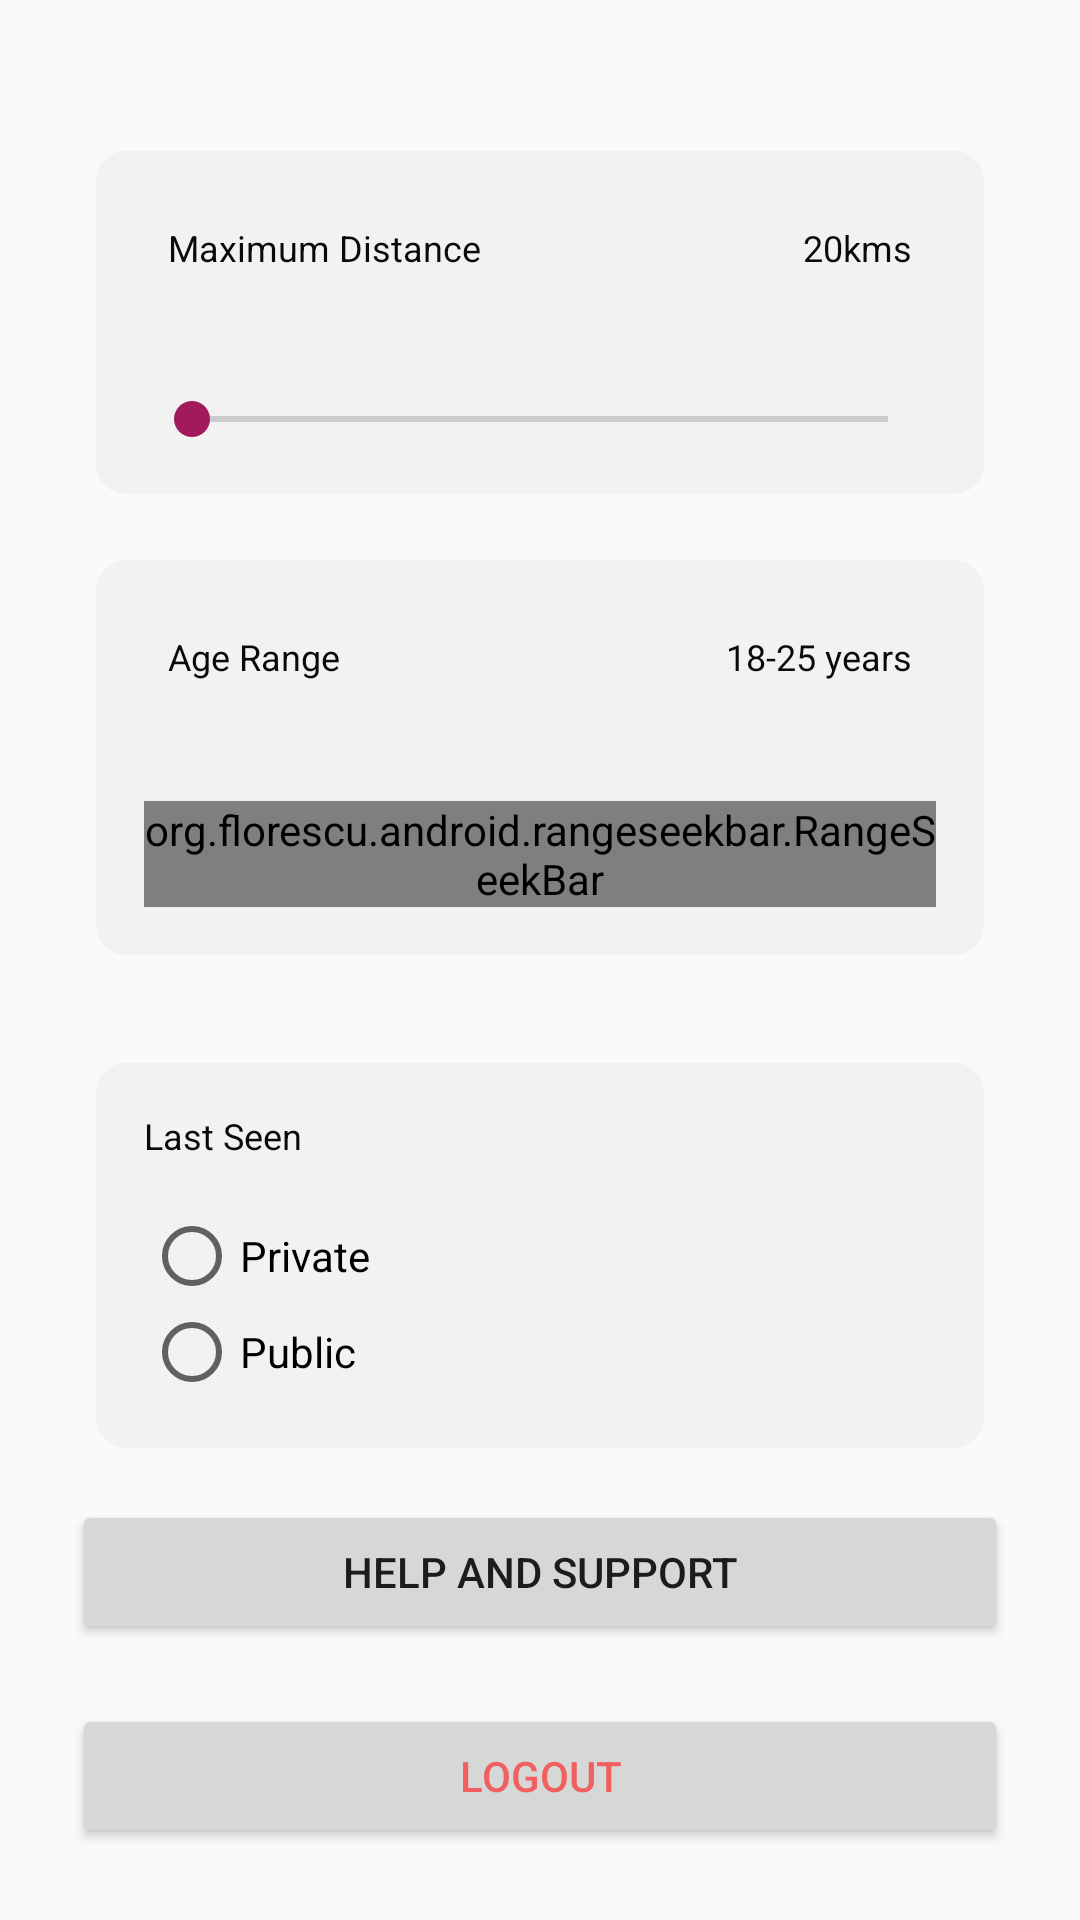

Write the Android layout XML for this screen, with the resource values it uses.
<!-- AndroidManifest.xml: application theme AppTheme -->
<!-- res/layout/activity_settings.xml -->
<?xml version="1.0" encoding="utf-8"?>
<androidx.constraintlayout.widget.ConstraintLayout xmlns:android="http://schemas.android.com/apk/res/android"
	xmlns:app="http://schemas.android.com/apk/res-auto"
	xmlns:tools="http://schemas.android.com/tools"
	android:layout_width="match_parent"
	android:layout_height="match_parent"
	tools:context=".SettingsActivity">

	<LinearLayout
		android:id="@+id/linearLayout"
		android:layout_width="match_parent"
		android:layout_height="wrap_content"
		android:layout_margin="32dp"
		android:background="@drawable/rect_grey"
		android:orientation="vertical"
		app:layout_constraintBottom_toBottomOf="parent"
		app:layout_constraintEnd_toEndOf="parent"
		app:layout_constraintStart_toStartOf="parent"
		app:layout_constraintTop_toTopOf="parent"
		app:layout_constraintVertical_bias="0.04">


		<RelativeLayout
			android:layout_width="match_parent"
			android:layout_height="wrap_content"
			android:layout_margin="8dp"
			android:orientation="horizontal">

			<TextView
				android:layout_width="wrap_content"
				android:layout_height="wrap_content"
				android:layout_margin="16dp"
				android:text="Maximum Distance"
				android:textColor="@color/matteBlack"
				android:textSize="12sp" />


			<TextView
				android:id="@+id/distanceTextView"
				android:layout_width="wrap_content"
				android:layout_height="wrap_content"
				android:layout_alignParentEnd="true"
				android:layout_alignParentRight="true"
				android:layout_gravity=""
				android:layout_marginTop="16dp"
				android:layout_marginEnd="16dp"
				android:layout_marginRight="16dp"
				android:text="20kms"
				android:textColor="@color/matteBlack"
				android:textSize="12sp" />

		</RelativeLayout>

		<SeekBar
			android:id="@+id/distanceSeekbar"
			android:layout_width="match_parent"
			android:layout_height="match_parent"
			android:layout_margin="16dp"
			android:max="230" />

	</LinearLayout>


	<LinearLayout
		android:id="@+id/linearLayout2"
		android:layout_width="match_parent"
		android:layout_height="wrap_content"
		android:layout_margin="32dp"
		android:background="@drawable/rect_grey"
		android:orientation="vertical"
		app:layout_constraintBottom_toBottomOf="parent"
		app:layout_constraintEnd_toEndOf="parent"
		app:layout_constraintStart_toStartOf="parent"
		app:layout_constraintTop_toTopOf="parent"
		app:layout_constraintVertical_bias="0.348">


		<RelativeLayout
			android:layout_width="match_parent"
			android:layout_height="wrap_content"
			android:layout_margin="8dp">

			<TextView
				android:layout_width="wrap_content"
				android:layout_height="wrap_content"
				android:layout_margin="16dp"
				android:text="Age Range"
				android:textColor="@color/matteBlack"
				android:textSize="12sp" />


			<TextView
				android:id="@+id/ageTextView"
				android:layout_width="wrap_content"
				android:layout_height="wrap_content"
				android:layout_alignParentEnd="true"
				android:layout_alignParentRight="true"
				android:layout_gravity=""
				android:layout_marginTop="16dp"
				android:layout_marginEnd="16dp"
				android:layout_marginRight="16dp"
				android:text="18-25 years"
				android:textColor="@color/matteBlack"
				android:textSize="12sp" />

		</RelativeLayout>

		<org.florescu.android.rangeseekbar.RangeSeekBar
			android:id="@+id/ageRange"
			android:layout_width="wrap_content"
			android:layout_height="wrap_content"
			android:layout_margin="16dp"
			app:absoluteMaxValue="18"
			app:absoluteMinValue="45" />

	</LinearLayout>


	<LinearLayout
		android:id="@+id/linearLayout3"
		android:layout_width="match_parent"
		android:layout_height="wrap_content"
		android:layout_margin="32dp"
		android:background="@drawable/rect_grey"
		android:orientation="vertical"
		app:layout_constraintBottom_toBottomOf="parent"
		app:layout_constraintEnd_toEndOf="parent"
		app:layout_constraintStart_toStartOf="parent"
		app:layout_constraintTop_toTopOf="parent"
		app:layout_constraintVertical_bias="0.72">

		<TextView
			android:layout_width="wrap_content"
			android:layout_height="wrap_content"
			android:layout_margin="16dp"
			android:text="Last Seen"
			android:textColor="@color/matteBlack"
			android:textSize="12sp" />


		<RadioGroup
			android:id="@+id/lastSeen"
			android:layout_width="match_parent"
			android:layout_height="match_parent"
			android:layout_marginLeft="16dp"
			android:layout_marginBottom="16dp"
			android:layout_marginRight="16dp">

			<RadioButton
				android:id="@+id/privateRadio"
				android:layout_width="wrap_content"
				android:layout_height="wrap_content"
				android:text="Private" />

			<RadioButton
				android:id="@+id/publicRadio"
				android:layout_width="wrap_content"
				android:layout_height="wrap_content"
				android:text="Public" />

		</RadioGroup>
	</LinearLayout>


	<Button
		android:id="@+id/helpButton"
		android:layout_width="match_parent"
		android:layout_height="wrap_content"
		android:layout_margin="24dp"
		android:text="Help and Support"
		app:layout_constraintBottom_toBottomOf="parent"
		app:layout_constraintEnd_toEndOf="parent"
		app:layout_constraintStart_toStartOf="parent"
		app:layout_constraintTop_toTopOf="parent"
		app:layout_constraintVertical_bias="0.875" />

	<Button
		android:id="@+id/logoutButton"
		android:layout_width="match_parent"
		android:layout_height="wrap_content"
		android:layout_margin="24dp"
		android:text="Logout"
		android:textColor="@color/red"
		app:layout_constraintBottom_toBottomOf="parent"
		app:layout_constraintEnd_toEndOf="parent"
		app:layout_constraintStart_toStartOf="parent"
		app:layout_constraintTop_toTopOf="parent"
		app:layout_constraintVertical_bias="1.0" />

</androidx.constraintlayout.widget.ConstraintLayout>
<!-- resources referenced by this layout -->
<resources>
  <color name="matteBlack">#090A0A</color>
  <color name="red">#F15F5E</color>
  <!-- drawable rect_grey (drawable) -->
  <?xml version="1.0" encoding="UTF-8"?>
  <shape	xmlns:android="http://schemas.android.com/apk/res/android">
  	<solid android:color="@color/grey"/>
  	<corners android:radius="10dp"/>
  	<padding android:left="0dp" android:top="0dp" android:right="0dp" android:bottom="0dp" />
  </shape>
  <style name="AppTheme" parent="Theme.AppCompat.Light.DarkActionBar">
  		
  		<item name="colorPrimary">@color/colorPrimary</item>
  		<item name="colorPrimaryDark">@color/colorPrimaryDark</item>
  		<item name="colorAccent">@color/colorAccent</item>
  	</style>
  <color name="grey">#F2F2F2</color>
  <color name="colorPrimary">#581585</color>
  <color name="colorPrimaryDark">#3B0E59</color>
  <color name="colorAccent">#A31A5C</color>
</resources>
